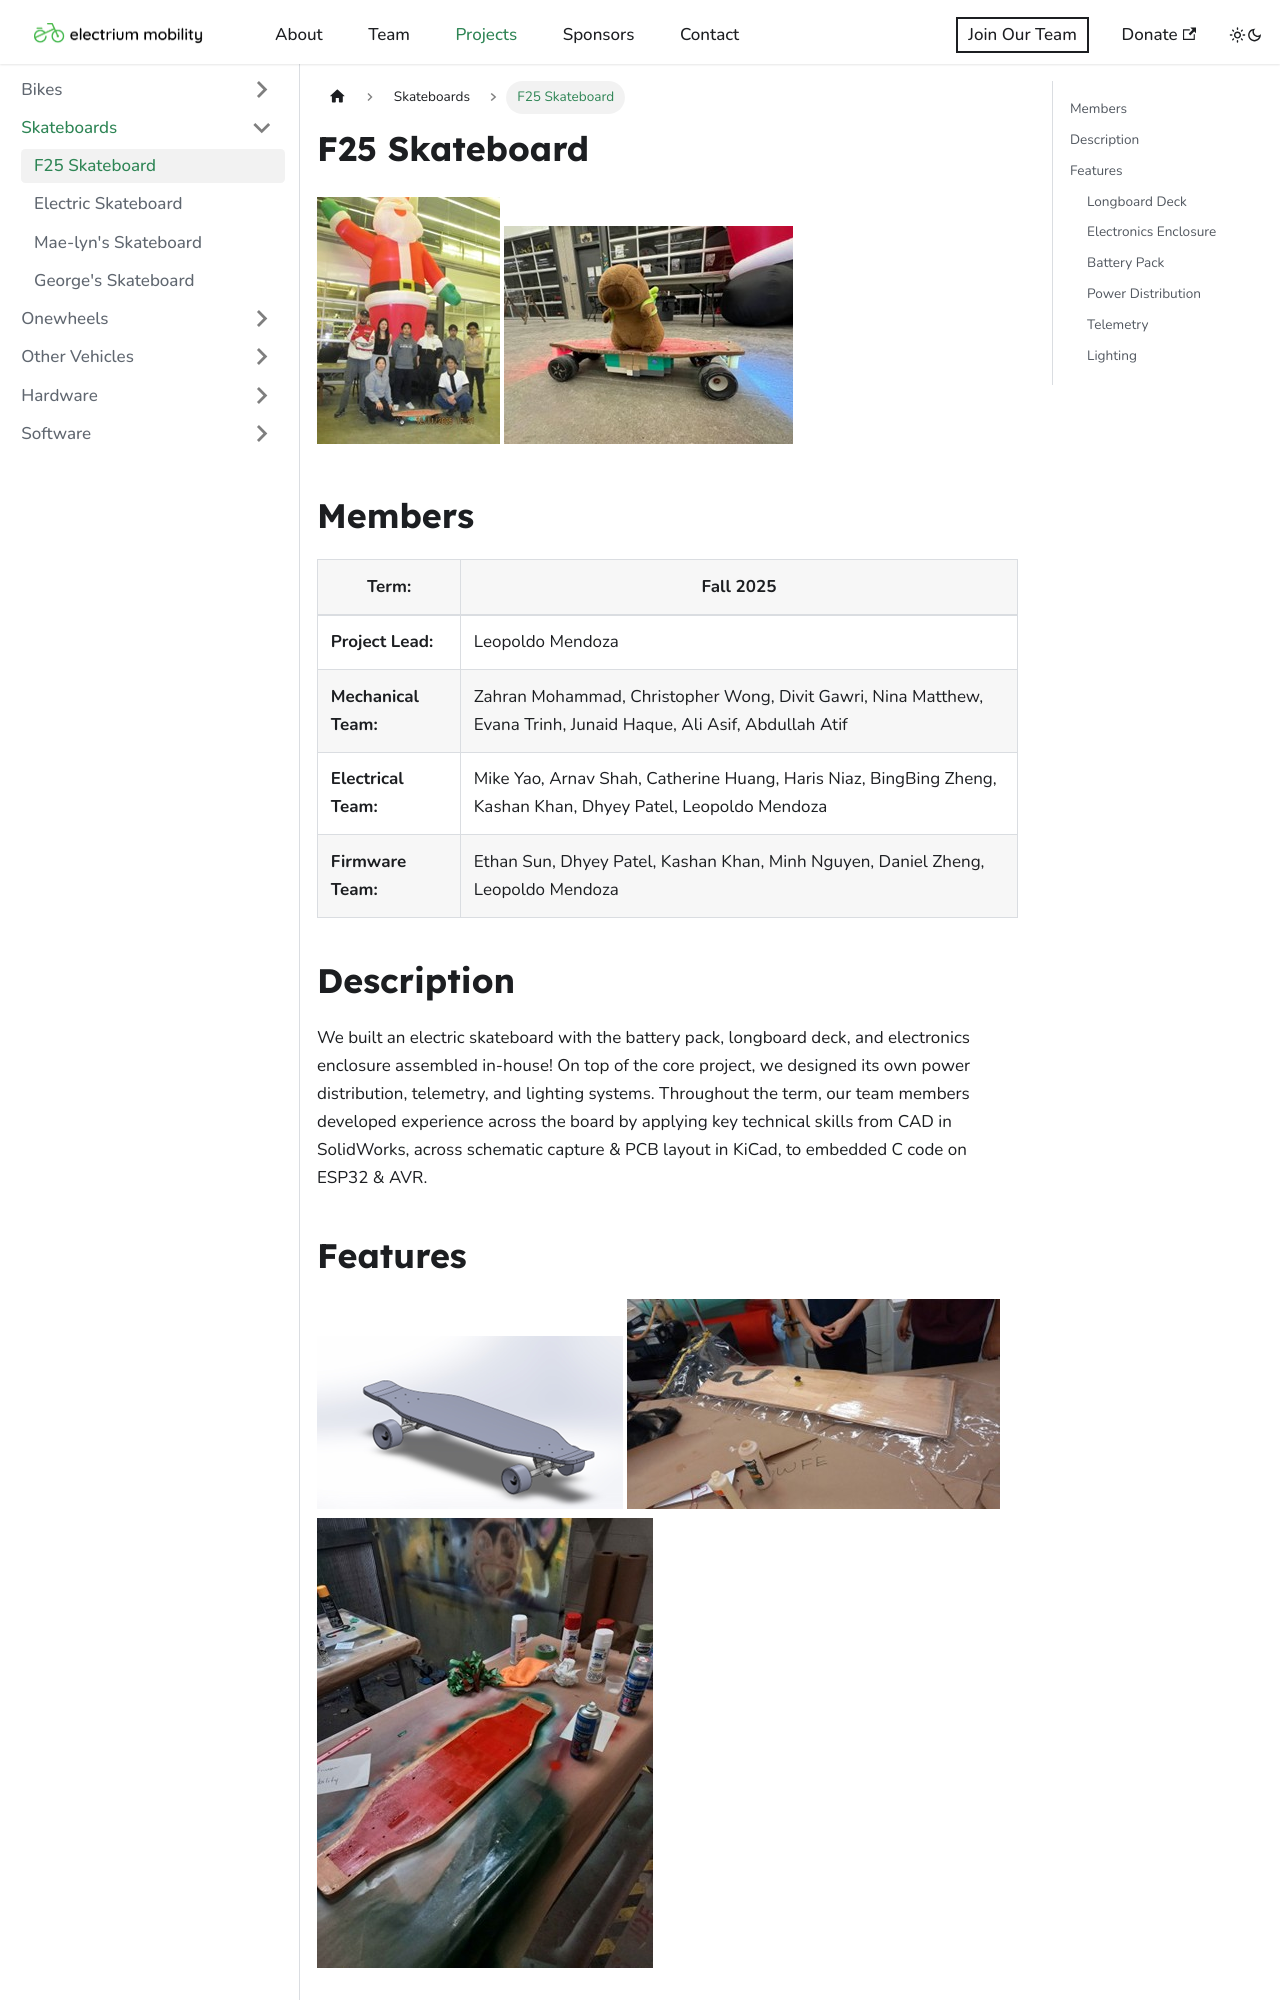

repository: Electrium-Mobility/electrium-w24website · page: docs/skateboards/f2025-skateboard.html · generator: docusaurus

---
title: F25 Skateboard
---

![Skateboard Picture 1](img/F25%20Skateboard%20Images/Picture1.jpg)
![Skateboard Picture 2](img/F25%20Skateboard%20Images/Picture2.jpg)



## Members
| **Term:** | Fall 2025 |
|----------- | ----------| 
|**Project Lead:** | Leopoldo Mendoza |
|**Mechanical Team:** | Zahran Mohammad, Christopher Wong, Divit Gawri, Nina Matthew, Evana Trinh, Junaid Haque, Ali Asif, Abdullah Atif |
| **Electrical Team:** | Mike Yao, Arnav Shah, Catherine Huang, Haris Niaz, BingBing Zheng, Kashan Khan, Dhyey Patel, Leopoldo Mendoza |
| **Firmware Team:** | Ethan Sun, Dhyey Patel, Kashan Khan, Minh Nguyen, Daniel Zheng, Leopoldo Mendoza |
